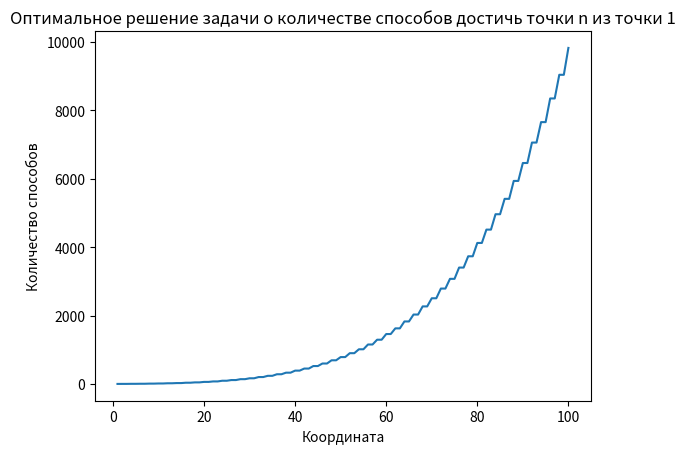

Recreate this plot in Python.

#n=int(input())
#F = [0] * (n + 1)
#F[1] = 1
#for i in range(2, n + 1):
   # F[i] = (i%2==0) + F[i-1]
#print(F[i])

#def f(x):
  #  if (x==0):
        #return 0
    #if (x==1):
        #return 0
    #if (x==2):
        #return 2

import matplotlib.pyplot as plt

n = 100
Price=[]
for ii in range(0,101):
    Price.append(ii)
F = [0] * (n + 1)
F[1] = 1
itogst=0
for i in range(2, n+1):
    if(i%2==0):
        if Price[i-1] < Price[i//2]:
            itogst+=Price[i-1]
        if Price[i-1] >= Price[i//2]:
            itogst+=Price[i//2]
    else:
        itogst+=Price[i]
print(itogst)


for i in range(2, n+1):
    if i -1 >= 1:
        F[i] += F[i - 1]
    if i % 2 == 0 and i // 2 >= 1:
        F[i] += F[i // 2]

print("Количество способов достичь точки n из точки 1:", F[n])

# Визуализация на координатной прямой
x = list(range(1, n+1))
y = F[1:]

plt.plot(x, y)
plt.xlabel('Координата')
plt.ylabel('Количество способов')
plt.title('Оптимальное решение задачи о количестве способов достичь точки n из точки 1')
plt.show()